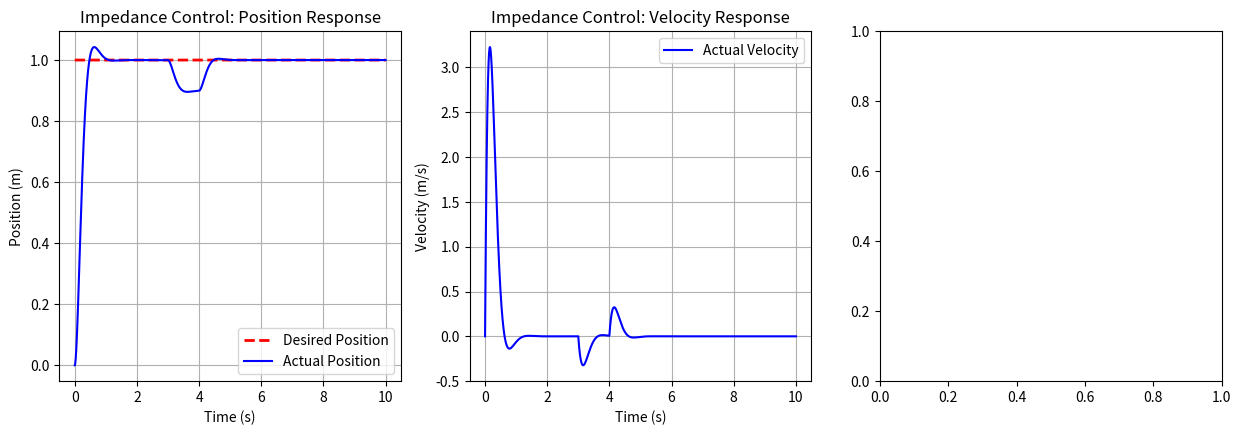

The script that saved this image: (Note: this script raises an exception after producing the figure.)
"""
Impedance Control Implementation
Demonstrates interaction control for physical AI systems
"""
import numpy as np
import matplotlib.pyplot as plt
from typing import Tuple


class ImpedanceController:
    """
    Impedance Controller
    Creates desired dynamic relationship between robot and environment
    """
    
    def __init__(self, Md: np.ndarray, Bd: np.ndarray, Kd: np.ndarray):
        """
        Initialize impedance controller
        
        Args:
            Md: Desired mass matrix
            Bd: Desired damping matrix
            Kd: Desired stiffness matrix
        """
        self.Md = Md
        self.Bd = Bd
        self.Kd = Kd
    
    def control(self, x: np.ndarray, xd: np.ndarray, 
                x_desired: np.ndarray, xd_desired: np.ndarray, 
                xdd_desired: np.ndarray,
                f_ext: np.ndarray = None) -> np.ndarray:
        """
        Calculate control force using impedance control
        
        Args:
            x: Current position
            xd: Current velocity
            x_desired: Desired position
            xd_desired: Desired velocity
            xdd_desired: Desired acceleration
            f_ext: External forces (optional)
            
        Returns:
            Control acceleration command
        """
        if f_ext is None:
            f_ext = np.zeros_like(x)
        
        # Calculate position and velocity errors
        x_error = x_desired - x
        xd_error = xd_desired - xd
        
        # Calculate desired acceleration with feedback
        # Md*xdd + Bd*xd + Kd*x = F_ext
        # xdd = Md^(-1) * (F_ext - Bd*xd_error - Kd*x_error)
        xdd_cmd = xdd_desired + np.linalg.inv(self.Md) @ (
            self.Kd @ x_error + self.Bd @ xd_error - f_ext
        )
        
        return xdd_cmd


class SimpleCartModel:
    """
    Simple 1D cart model for impedance control demonstration
    """
    
    def __init__(self, mass: float = 1.0):
        self.mass = mass
    
    def update(self, x: np.ndarray, xd: np.ndarray, 
               xdd: np.ndarray, dt: float) -> Tuple[np.ndarray, np.ndarray]:
        """
        Update the cart model with given acceleration
        
        Args:
            x: Current position
            xd: Current velocity
            xdd: Applied acceleration
            dt: Time step
            
        Returns:
            New position and velocity
        """
        # Update velocity and position using Euler integration
        new_xd = xd + xdd * dt
        new_x = x + new_xd * dt
        
        return new_x, new_xd


def simulate_impedance_control():
    """
    Simulate impedance control with a simple 1D system
    Demonstrates how the system responds to external forces
    """
    # System parameters
    dt = 0.001
    t_max = 10.0
    t = np.arange(0, t_max, dt)
    
    # Desired impedance parameters
    # For a 1D system
    Md = np.array([[1.0]])  # Desired mass
    Bd = np.array([[10.0]]) # Desired damping
    Kd = np.array([[50.0]]) # Desired stiffness
    
    # Create controller and plant model
    controller = ImpedanceController(Md, Bd, Kd)
    plant = SimpleCartModel(mass=1.0)
    
    # Initialize state arrays
    n_states = 1  # 1D system
    x = np.zeros((len(t), n_states))
    xd = np.zeros((len(t), n_states))
    xdd = np.zeros((len(t), n_states))
    
    # Initial conditions
    x[0, 0] = 0.0
    xd[0, 0] = 0.0
    
    # Create desired trajectory - a simple step
    x_desired = np.zeros((len(t), n_states))
    x_desired[:, 0] = 1.0  # Move to position 1.0
    
    # Add external force at specific times
    f_ext = np.zeros((len(t), n_states))
    # Apply external force from t=3s to t=4s
    ext_start_idx = int(3.0 / dt)
    ext_end_idx = int(4.0 / dt)
    f_ext[ext_start_idx:ext_end_idx, 0] = 5.0  # Push in positive direction
    
    # Simulation loop
    for i in range(1, len(t)):
        # Get current state
        curr_x = np.array([x[i-1, 0]])
        curr_xd = np.array([xd[i-1, 0]])
        
        # Get desired state
        curr_x_des = np.array([x_desired[i, 0]])
        curr_xd_des = np.array([0.0])  # Zero desired velocity after reaching position
        curr_xdd_des = np.array([0.0])  # Zero desired acceleration
        
        # Get external force
        curr_f_ext = np.array([f_ext[i, 0]])
        
        # Calculate control command using impedance control
        xdd_cmd = controller.control(curr_x, curr_xd, 
                                    curr_x_des, curr_xd_des, 
                                    curr_xdd_des, curr_f_ext)
        
        # Apply the control command to the plant
        x[i, 0], xd[i, 0] = plant.update(x[i-1, 0], xd[i-1, 0], xdd_cmd[0], dt)
        
        # Store the commanded acceleration
        xdd[i-1, 0] = xdd_cmd[0]
    
    # Plot results
    plt.figure(figsize=(15, 10))
    
    # Plot 1: Position
    plt.subplot(2, 3, 1)
    plt.plot(t, x_desired[:, 0], 'r--', label='Desired Position', linewidth=2)
    plt.plot(t, x[:, 0], 'b-', label='Actual Position')
    plt.xlabel('Time (s)')
    plt.ylabel('Position (m)')
    plt.title('Impedance Control: Position Response')
    plt.legend()
    plt.grid(True)
    
    # Plot 2: Velocity
    plt.subplot(2, 3, 2)
    plt.plot(t, xd[:, 0], 'b-', label='Actual Velocity')
    plt.xlabel('Time (s)')
    plt.ylabel('Velocity (m/s)')
    plt.title('Impedance Control: Velocity Response')
    plt.legend()
    plt.grid(True)
    
    # Plot 3: Applied acceleration
    plt.subplot(2, 3, 3)
    plt.plot(t[:-1], xdd[:, 0], 'g-', label='Applied Acceleration')
    plt.xlabel('Time (s)')
    plt.ylabel('Acceleration (m/s^2)')
    plt.title('Impedance Control: Applied Acceleration')
    plt.legend()
    plt.grid(True)
    
    # Plot 4: External force
    plt.subplot(2, 3, 4)
    plt.plot(t, f_ext[:, 0], 'r-', label='External Force')
    plt.xlabel('Time (s)')
    plt.ylabel('Force (N)')
    plt.title('Applied External Force')
    plt.legend()
    plt.grid(True)
    
    # Plot 5: Position error
    plt.subplot(2, 3, 5)
    pos_error = x_desired[:, 0] - x[:, 0]
    plt.plot(t, pos_error, 'm-', label='Position Error')
    plt.xlabel('Time (s)')
    plt.ylabel('Position Error (m)')
    plt.title('Impedance Control: Position Error')
    plt.legend()
    plt.grid(True)
    
    # Plot 6: Phase plot
    plt.subplot(2, 3, 6)
    plt.plot(x[:, 0], xd[:, 0], 'b-', label='Phase Trajectory')
    plt.xlabel('Position (m)')
    plt.ylabel('Velocity (m/s)')
    plt.title('Impedance Control: Phase Plot')
    plt.legend()
    plt.grid(True)
    
    plt.tight_layout()
    plt.savefig('static/simulations/chapter-03/control_systems/impedance_control_simulation.png', dpi=150)
    plt.show()


# Advanced impedance control example with multiple DOF
def simulate_multidof_impedance():
    """
    Simulate multi-DOF impedance control
    """
    # System parameters
    dt = 0.001
    t_max = 10.0
    t = np.arange(0, t_max, dt)
    
    # Desired impedance parameters for 2-DOF system
    Md = np.array([[2.0, 0.0],
                   [0.0, 1.5]])  # Desired mass matrix
    
    Bd = np.array([[15.0, 0.0],
                   [0.0, 12.0]])  # Desired damping matrix
    
    Kd = np.array([[80.0, 0.0],
                   [0.0, 60.0]])  # Desired stiffness matrix
    
    # Create controller
    controller = ImpedanceController(Md, Bd, Kd)
    
    # Initialize state arrays (2 DOF system)
    n_dof = 2
    x = np.zeros((len(t), n_dof))
    xd = np.zeros((len(t), n_dof))
    
    # Initial conditions
    x[0, :] = [0.1, 0.05]
    xd[0, :] = [0.0, 0.0]
    
    # Create desired trajectory - circular motion
    radius = 0.5
    freq = 0.2  # Hz
    x_desired = np.zeros((len(t), n_dof))
    x_desired[:, 0] = radius * np.cos(2 * np.pi * freq * t)
    x_desired[:, 1] = radius * np.sin(2 * np.pi * freq * t)
    
    # Zero desired velocity and acceleration
    xd_desired = np.zeros((len(t), n_dof))
    xdd_desired = np.zeros((len(t), n_dof))
    
    # Add external force that varies over time
    f_ext = np.zeros((len(t), n_dof))
    # Apply periodic external force
    f_ext[:, 0] = 0.5 * np.sin(2 * np.pi * 0.5 * t)
    f_ext[:, 1] = 0.3 * np.cos(2 * np.pi * 0.3 * t)
    
    # Simulation loop
    for i in range(1, len(t)):
        # Get current state
        curr_x = x[i-1, :]
        curr_xd = xd[i-1, :]
        
        # Get desired state
        curr_x_des = x_desired[i, :]
        curr_xd_des = xd_desired[i, :]
        curr_xdd_des = xdd_desired[i, :]
        
        # Get external force
        curr_f_ext = f_ext[i, :]
        
        # Calculate control command using impedance control
        xdd_cmd = controller.control(curr_x, curr_xd, 
                                    curr_x_des, curr_xd_des, 
                                    curr_xdd_des, curr_f_ext)
        
        # Simple integration for 2-DOF system
        # In a real system, we'd have more complex dynamics
        xd[i, :] = curr_xd + xdd_cmd * dt
        x[i, :] = curr_x + xd[i, :] * dt
    
    # Plot results
    plt.figure(figsize=(15, 10))
    
    # Plot 1: Trajectory in 2D space
    plt.subplot(2, 3, 1)
    plt.plot(x_desired[:, 0], x_desired[:, 1], 'r--', label='Desired Trajectory', linewidth=2)
    plt.plot(x[:, 0], x[:, 1], 'b-', label='Actual Trajectory')
    plt.xlabel('X Position (m)')
    plt.ylabel('Y Position (m)')
    plt.title('Multi-DOF Impedance Control: Trajectory')
    plt.legend()
    plt.grid(True)
    plt.axis('equal')
    
    # Plot 2: X position vs time
    plt.subplot(2, 3, 2)
    plt.plot(t, x_desired[:, 0], 'r--', label='Desired X', linewidth=2)
    plt.plot(t, x[:, 0], 'b-', label='Actual X')
    plt.xlabel('Time (s)')
    plt.ylabel('X Position (m)')
    plt.title('Multi-DOF Impedance Control: X Position')
    plt.legend()
    plt.grid(True)
    
    # Plot 3: Y position vs time
    plt.subplot(2, 3, 3)
    plt.plot(t, x_desired[:, 1], 'r--', label='Desired Y', linewidth=2)
    plt.plot(t, x[:, 1], 'b-', label='Actual Y')
    plt.xlabel('Time (s)')
    plt.ylabel('Y Position (m)')
    plt.title('Multi-DOF Impedance Control: Y Position')
    plt.legend()
    plt.grid(True)
    
    # Plot 4: External force
    plt.subplot(2, 3, 4)
    plt.plot(t, f_ext[:, 0], 'r-', label='F_ext X')
    plt.plot(t, f_ext[:, 1], 'g-', label='F_ext Y')
    plt.xlabel('Time (s)')
    plt.ylabel('Force (N)')
    plt.title('Multi-DOF: External Forces')
    plt.legend()
    plt.grid(True)
    
    # Plot 5: Position errors
    plt.subplot(2, 3, 5)
    plt.plot(t, x_desired[:, 0] - x[:, 0], 'r-', label='Error X')
    plt.plot(t, x_desired[:, 1] - x[:, 1], 'b-', label='Error Y')
    plt.xlabel('Time (s)')
    plt.ylabel('Position Error (m)')
    plt.title('Multi-DOF: Position Errors')
    plt.legend()
    plt.grid(True)
    
    # Plot 6: Velocity
    plt.subplot(2, 3, 6)
    plt.plot(t, xd[:, 0], 'r-', label='Velocity X')
    plt.plot(t, xd[:, 1], 'b-', label='Velocity Y')
    plt.xlabel('Time (s)')
    plt.ylabel('Velocity (m/s)')
    plt.title('Multi-DOF: Velocities')
    plt.legend()
    plt.grid(True)
    
    plt.tight_layout()
    plt.savefig('static/simulations/chapter-03/control_systems/multidof_impedance_simulation.png', dpi=150)
    plt.show()


if __name__ == "__main__":
    print("Simulating basic impedance control...")
    simulate_impedance_control()
    
    print("Simulating multi-DOF impedance control...")
    simulate_multidof_impedance()
    
    print("Simulations complete. Check the output images in static/simulations/chapter-03/control_systems/")